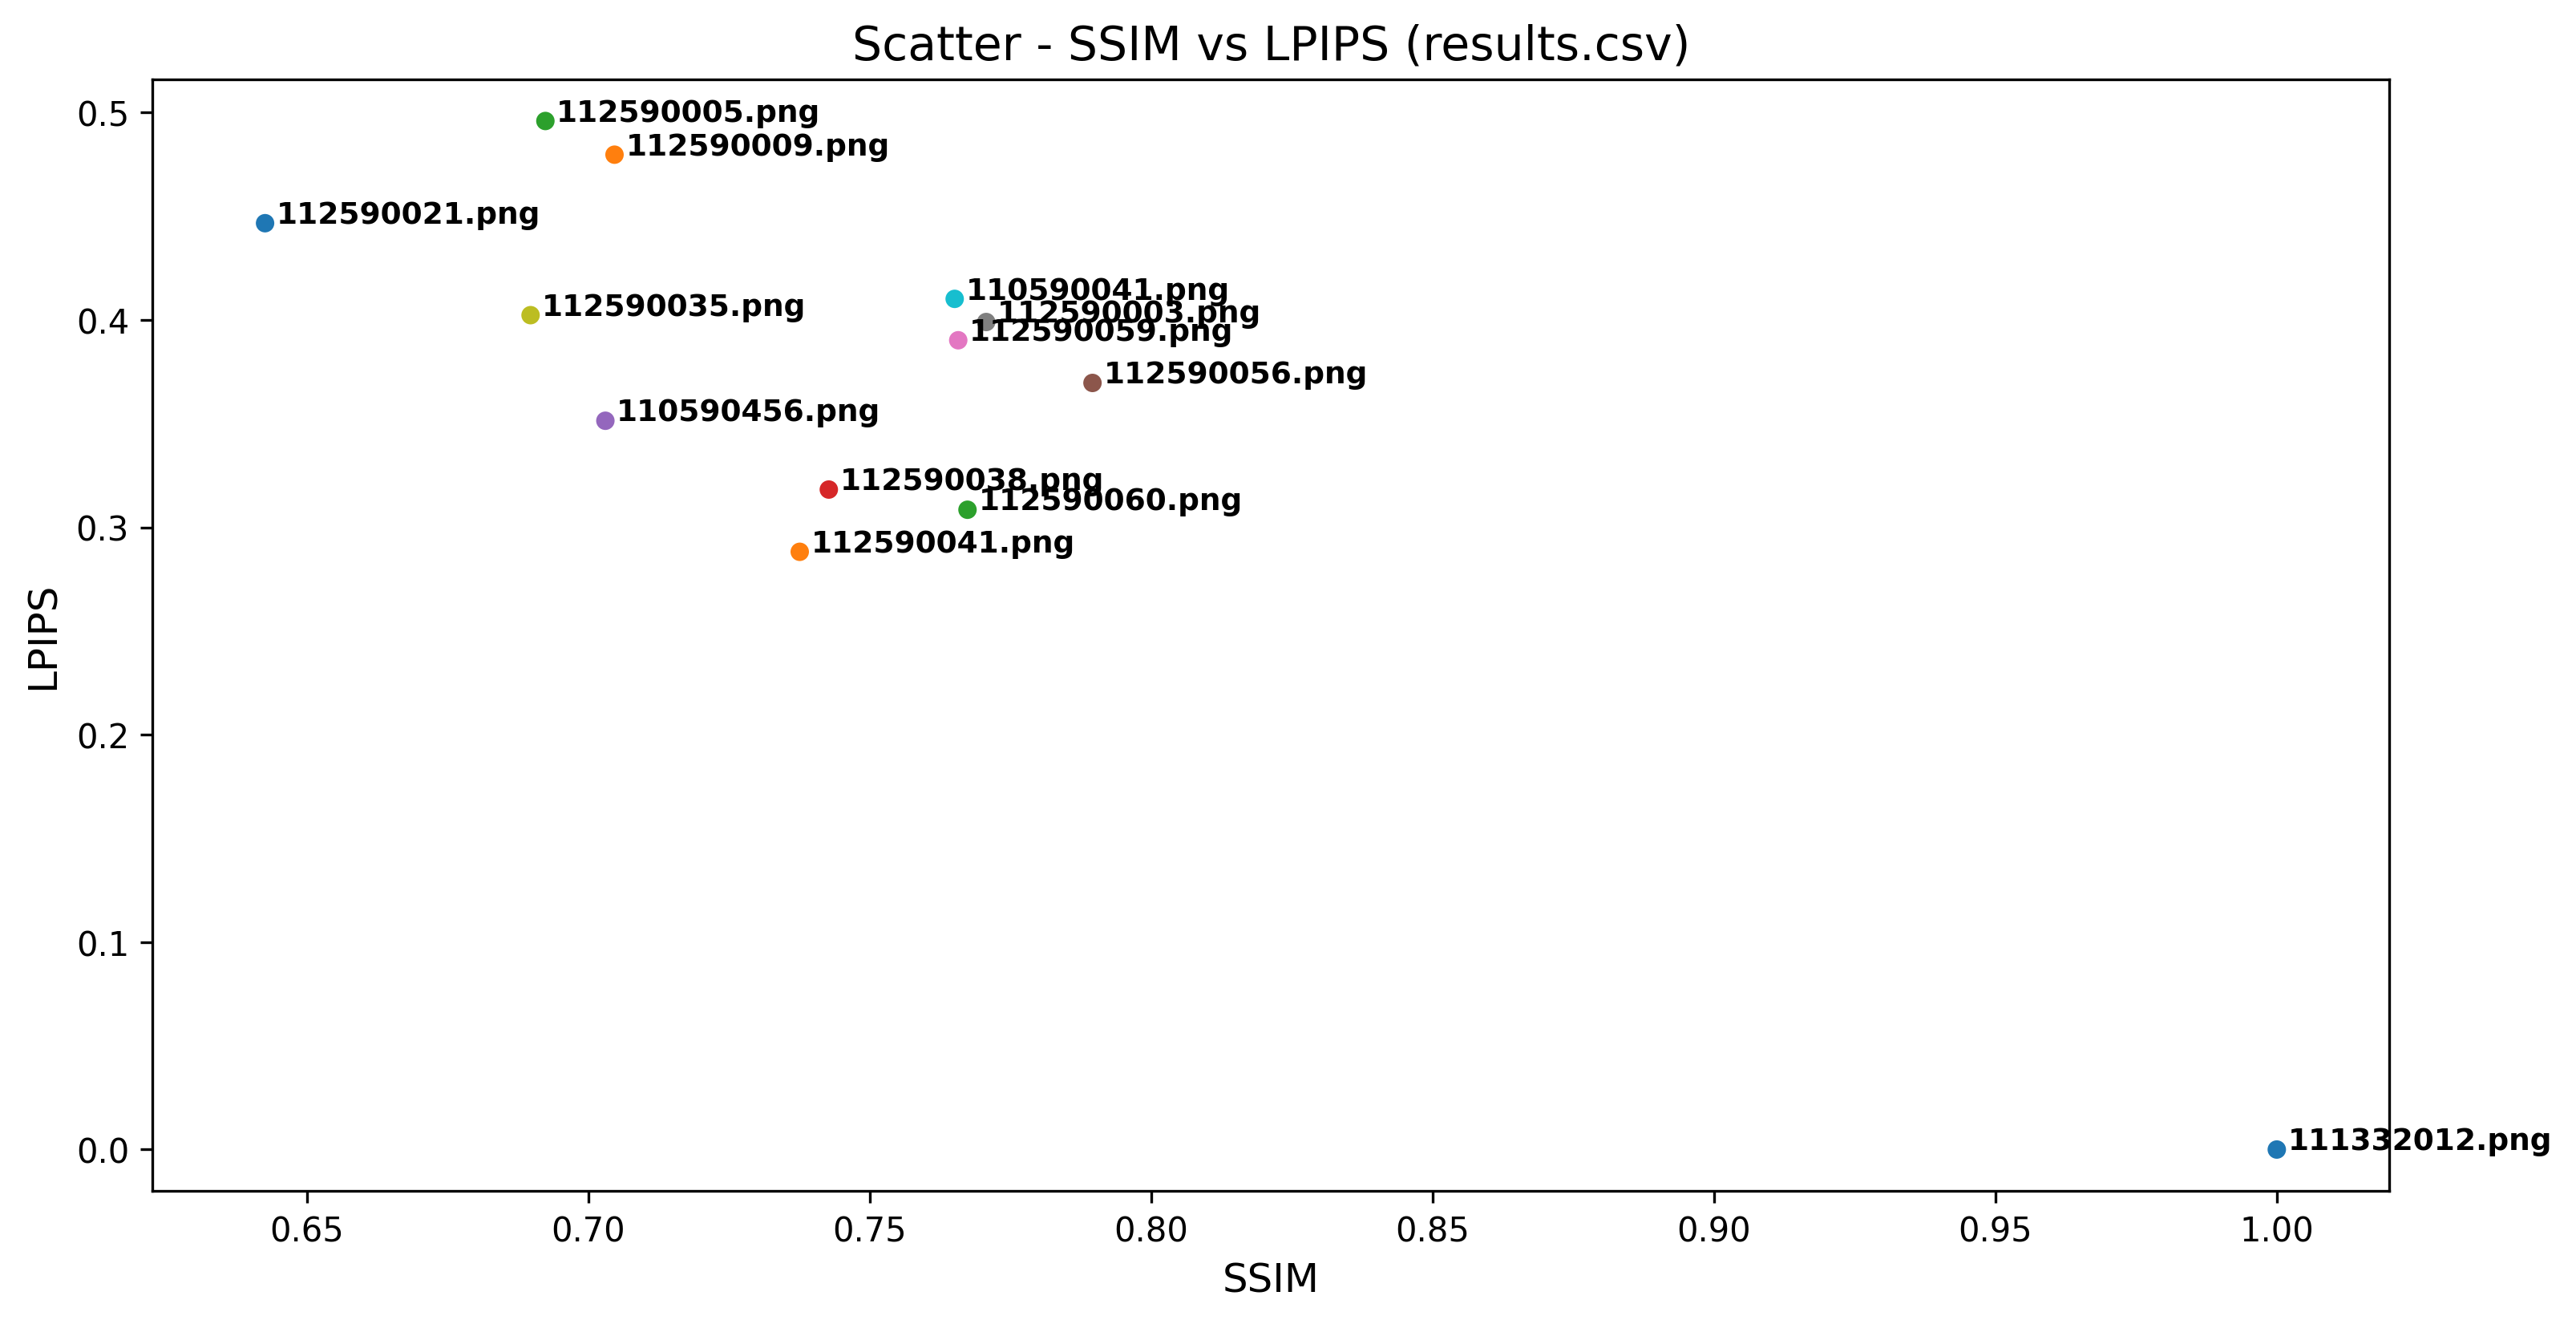

Values plotted in this chart, from the file beside it:
Your_Image, Other_image, LPIPS, SSIM
111332012.png, 111332012.png, 0.0, 1.0
111332012.png, 112590041.png, 0.2882, 0.7376
111332012.png, 112590060.png, 0.3085, 0.7674
111332012.png, 112590038.png, 0.3182, 0.7427
111332012.png, 110590456.png, 0.3514, 0.703
111332012.png, 112590056.png, 0.3697, 0.7896
111332012.png, 112590059.png, 0.3902, 0.7657
111332012.png, 112590003.png, 0.399, 0.7707
111332012.png, 112590035.png, 0.4023, 0.6897
111332012.png, 110590041.png, 0.4102, 0.7651
111332012.png, 112590021.png, 0.4467, 0.6426
111332012.png, 112590009.png, 0.4797, 0.7047
111332012.png, 112590005.png, 0.496, 0.6924
